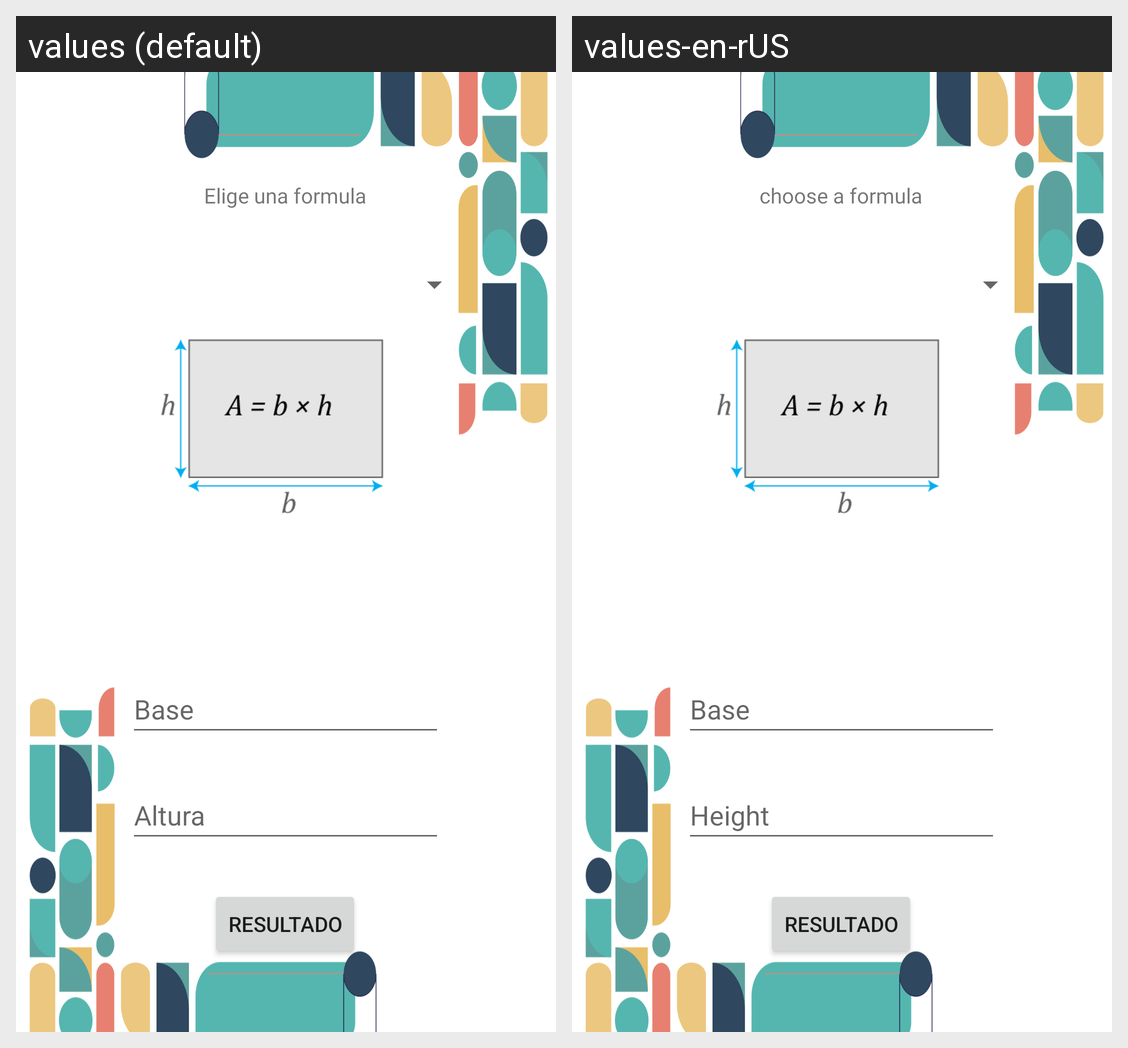

Translations of the strings shown on this Android screen, per locale in the grid:
Android screen res/layout/activity_main.xml rendered under 2 locales, left to right: values (default), values-en-rUS. Device: Nexus 5 (rendered at 1080×1920; each locale shown at half size, 540×960, under a caption strip naming it); theme Theme.MathGeo.
Strings drawn on this screen, with the default value and each locale's value (text and hints the layout hard-codes, and strings that could not be matched under every locale, appear in the picture but are not listed):

Altura
  values: Altura
  values-en-rUS: Height

titulo
  values: Elige una formula
  values-en-rUS: choose a formula
